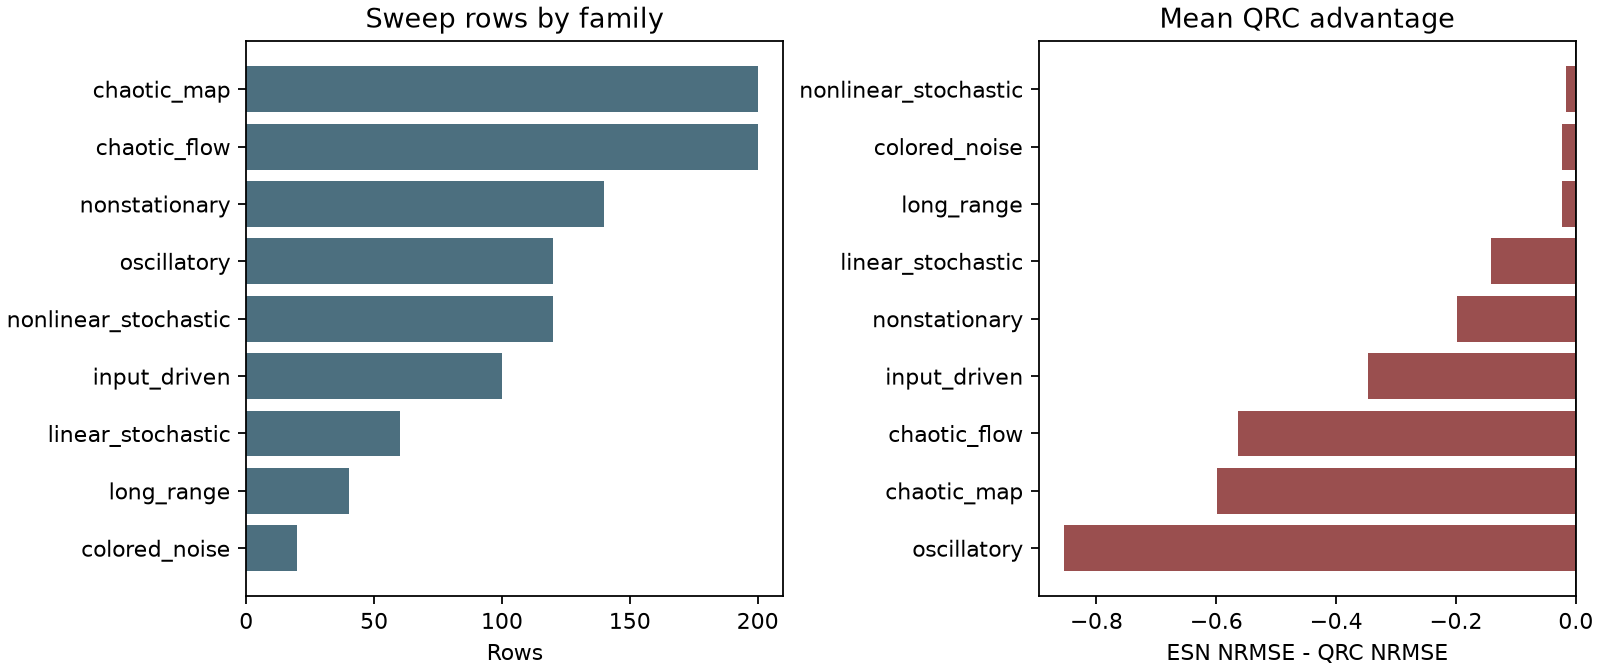

Data behind this chart, as committed beside it:
family, n, mean_advantage, median_advantage, std_advantage, win_rate_gt0, win_rate_gt_threshold, mean_nrmse_esn_matched, mean_nrmse_qrc_spin
overall, 1000, -0.4088, -0.3095, 0.4116, 0.082, 0.036, 0.6377, 1.046
chaotic_flow, 200, -0.5636, -0.6038, 0.375, 0.06, 0.05, 0.5332, 1.097
chaotic_map, 200, -0.598, -0.7053, 0.2917, 0.015, 0.005, 0.2459, 0.844
colored_noise, 20, -0.02254, -0.02879, 0.07809, 0.2, 0.1, 1.231, 1.254
input_driven, 100, -0.346, -0.2723, 0.2598, 0.0, 0.0, 0.6733, 1.019
linear_stochastic, 60, -0.1408, -0.05207, 0.2325, 0.1, 0.0, 0.9285, 1.069
long_range, 40, -0.02309, -0.02163, 0.0611, 0.25, 0.05, 1.019, 1.042
nonlinear_stochastic, 120, -0.01606, -0.01744, 0.03321, 0.2083, 0.05, 1.006, 1.022
nonstationary, 140, -0.1976, -0.08313, 0.3183, 0.1571, 0.1071, 1.045, 1.243
oscillatory, 120, -0.8535, -0.8958, 0.4661, 0.0, 0.0, 0.2199, 1.073
